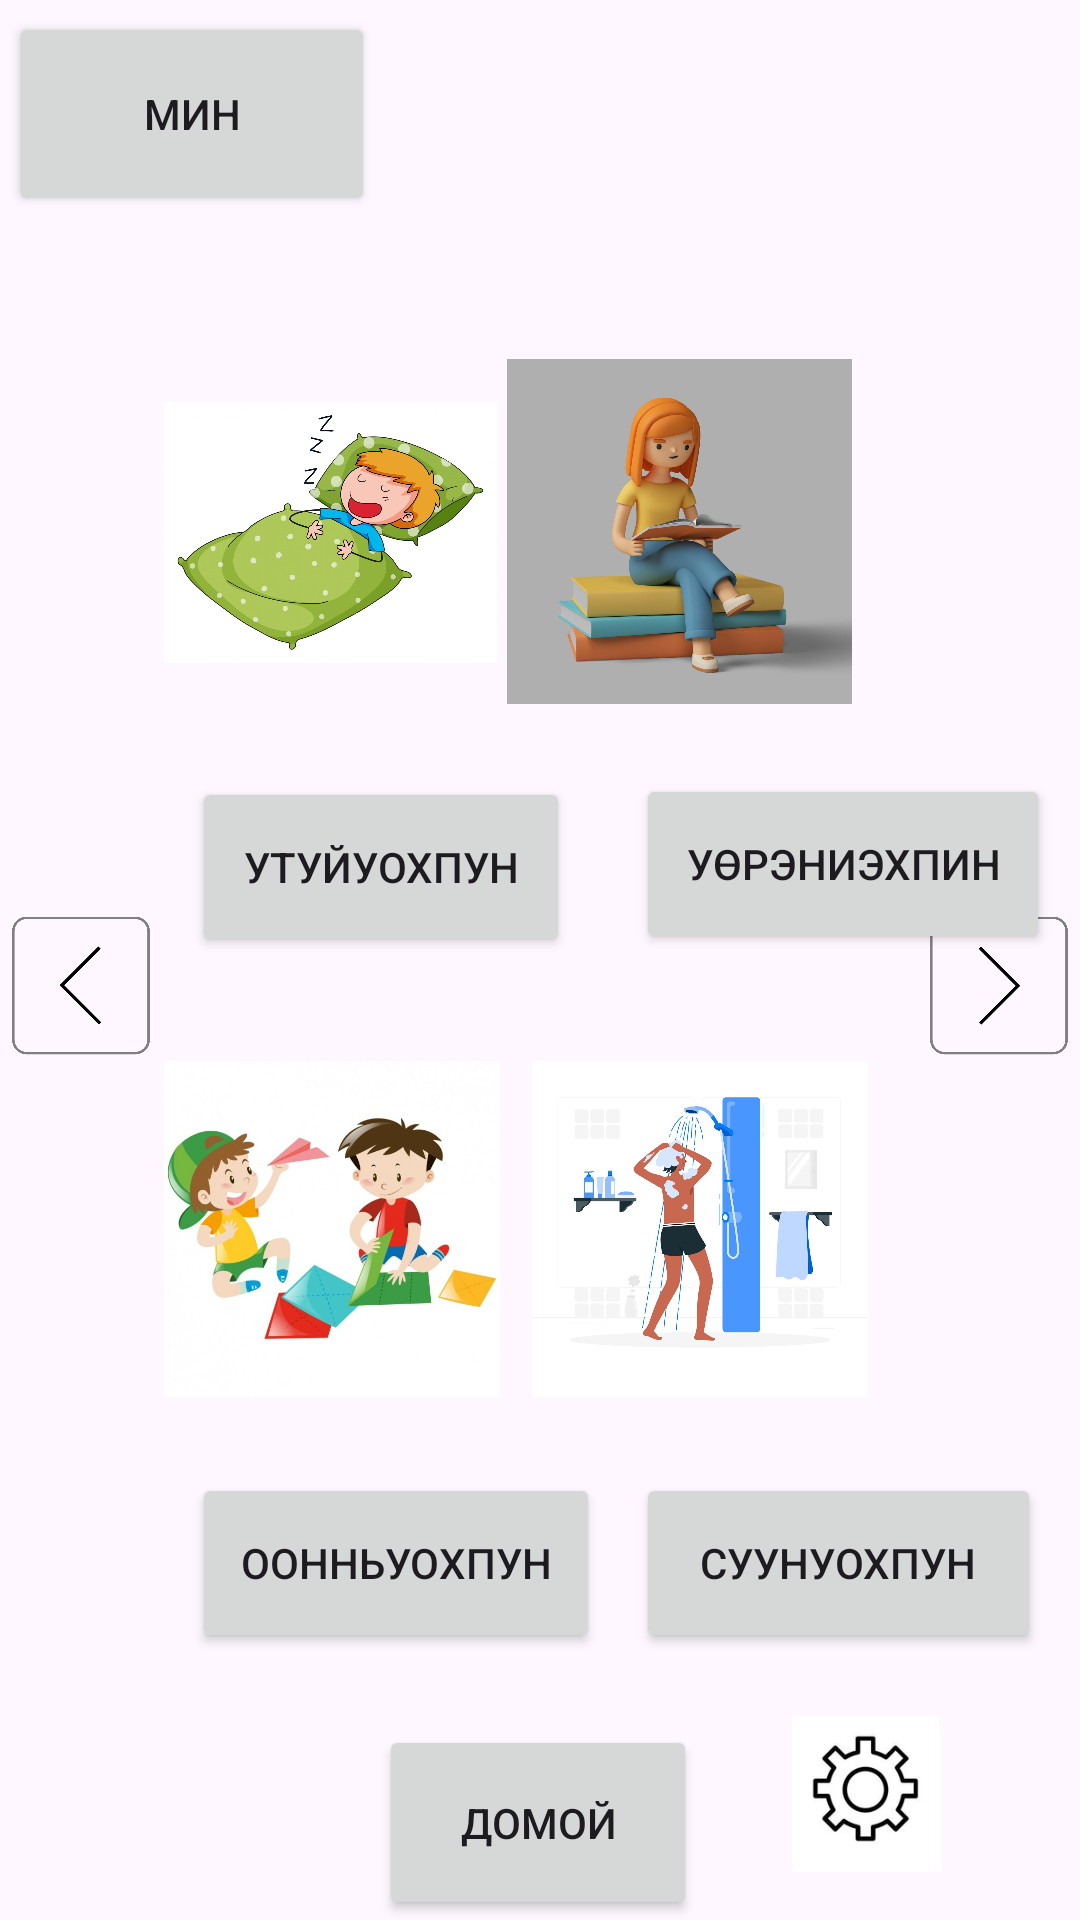

Layout XML and referenced resources for this Android screen:
<!-- AndroidManifest.xml: application theme Theme.Altcom -->
<!-- res/layout/activity_doing.xml -->
<?xml version="1.0" encoding="utf-8"?>
<androidx.constraintlayout.widget.ConstraintLayout xmlns:android="http://schemas.android.com/apk/res/android"
    xmlns:app="http://schemas.android.com/apk/res-auto"
    xmlns:tools="http://schemas.android.com/tools"
    android:layout_width="match_parent"
    android:layout_height="match_parent"
    tools:context=".MainActivity">

    <Button
        android:id="@+id/button3"
        android:layout_width="106dp"
        android:layout_height="65dp"
        android:onClick="goBack"
        android:text="Домой"
        app:layout_constraintBottom_toBottomOf="parent"
        app:layout_constraintEnd_toEndOf="parent"
        app:layout_constraintHorizontal_bias="0.498"
        app:layout_constraintStart_toStartOf="parent"
        app:layout_constraintTop_toTopOf="parent"
        app:layout_constraintVertical_bias="1.0" />

    <ImageView
        android:id="@+id/imageView2"
        android:layout_width="78dp"
        android:layout_height="52dp"
        android:layout_marginEnd="32dp"
        android:layout_marginBottom="16dp"
        app:layout_constraintBottom_toBottomOf="parent"
        app:layout_constraintEnd_toEndOf="parent"
        app:srcCompat="@drawable/settings" />


    <Button
        android:id="@+id/buttonfish"
        android:layout_width="126dp"
        android:layout_height="60dp"
        android:layout_marginStart="64dp"
        android:layout_marginTop="8dp"
        android:onClick="next"
        android:text="Утуйуохпун"
        app:layout_constraintStart_toStartOf="parent"
        app:layout_constraintTop_toBottomOf="@+id/imageView6" />


    <Button
        android:id="@+id/buttonkiwi"
        android:layout_width="136dp"
        android:layout_height="60dp"
        android:layout_marginStart="64dp"
        android:layout_marginTop="8dp"
        android:onClick="next2"
        android:text="Оонньуохпун"
        app:layout_constraintStart_toStartOf="parent"
        app:layout_constraintTop_toBottomOf="@+id/imageView8" />

    <Button
        android:id="@+id/buttonmeat"
        android:layout_width="135dp"
        android:layout_height="60dp"
        android:layout_marginStart="212dp"
        android:layout_marginTop="8dp"
        android:onClick="next3"
        android:text="Суунуохпун"
        app:layout_constraintStart_toStartOf="parent"
        app:layout_constraintTop_toBottomOf="@+id/imageView7" />

    <Button
        android:id="@+id/buttonmilk"
        android:layout_width="138dp"
        android:layout_height="60dp"
        android:layout_marginStart="212dp"
        android:layout_marginTop="8dp"
        android:onClick="next4"
        android:text="Уөрэниэхпин"
        app:layout_constraintStart_toStartOf="parent"
        app:layout_constraintTop_toBottomOf="@+id/imageView4" />

    <ImageView
        android:id="@+id/imageView4"
        android:layout_width="115dp"
        android:layout_height="146dp"
        android:layout_marginTop="104dp"
        android:layout_marginEnd="76dp"
        android:contentDescription="@string/milk"
        app:layout_constraintEnd_toEndOf="parent"
        app:layout_constraintTop_toTopOf="parent"
        app:srcCompat="@drawable/study" />

    <ImageView
        android:id="@+id/imageView6"
        android:layout_width="111dp"
        android:layout_height="147dp"
        android:layout_marginTop="104dp"
        android:contentDescription="@string/fish"
        app:layout_constraintEnd_toEndOf="parent"
        app:layout_constraintHorizontal_bias="0.22"
        app:layout_constraintStart_toStartOf="parent"
        app:layout_constraintTop_toTopOf="parent"
        app:srcCompat="@drawable/sleep" />


    <Button
        android:id="@+id/button"
        android:layout_width="122dp"
        android:layout_height="68dp"
        android:layout_marginTop="4dp"
        android:text="Мин"
        app:layout_constraintEnd_toEndOf="parent"
        app:layout_constraintHorizontal_bias="0.013"
        app:layout_constraintStart_toStartOf="parent"
        app:layout_constraintTop_toTopOf="parent"
        tools:ignore="MissingConstraints" />

    <ImageView
        android:id="@+id/imageView7"
        android:layout_width="112dp"
        android:layout_height="147dp"
        android:layout_marginTop="336dp"
        app:layout_constraintEnd_toEndOf="parent"
        app:layout_constraintHorizontal_bias="0.715"
        app:layout_constraintStart_toStartOf="parent"
        app:layout_constraintTop_toTopOf="parent"
        app:srcCompat="@drawable/shower" />

    <ImageView
        android:id="@+id/imageView8"
        android:layout_width="112dp"
        android:layout_height="147dp"
        android:layout_marginTop="336dp"
        app:layout_constraintEnd_toEndOf="parent"
        app:layout_constraintHorizontal_bias="0.22"
        app:layout_constraintStart_toStartOf="parent"
        app:layout_constraintTop_toTopOf="parent"
        app:srcCompat="@drawable/playing" />



    <ImageView
        android:id="@+id/imageView11"
        android:layout_width="46dp"
        android:layout_height="57dp"
        android:layout_marginStart="4dp"
        android:layout_marginTop="300dp"
        android:visibility="visible"
        app:layout_constraintStart_toStartOf="parent"
        app:layout_constraintTop_toTopOf="parent"
        app:srcCompat="@drawable/left" />

    <ImageView
        android:id="@+id/imageView12"
        android:layout_width="46dp"
        android:layout_height="57dp"
        android:layout_marginTop="300dp"
        android:layout_marginEnd="4dp"
        app:layout_constraintEnd_toEndOf="parent"
        app:layout_constraintTop_toTopOf="parent"
        app:srcCompat="@drawable/right" />

</androidx.constraintlayout.widget.ConstraintLayout>
<!-- resources referenced by this layout -->
<resources>
  <!-- drawable left: png bitmap (drawable, 7772 bytes) -->
  <!-- drawable playing: jpg bitmap (drawable, 36546 bytes) -->
  <!-- drawable right: png bitmap (drawable, 7752 bytes) -->
  <!-- drawable settings: png bitmap (drawable, 13460 bytes) -->
  <!-- drawable shower: jpg bitmap (drawable, 88688 bytes) -->
  <!-- drawable sleep: jpg bitmap (drawable, 105714 bytes) -->
  <!-- drawable study: jpg bitmap (drawable, 79206 bytes) -->
  <string name="fish">Altcom</string>
  <string name="milk">Altcom</string>
  <style name="Theme.Altcom" parent="Base.Theme.Altcom" />
  <style name="Base.Theme.Altcom" parent="Theme.Material3.DayNight.NoActionBar">
          
          
      </style>
</resources>
